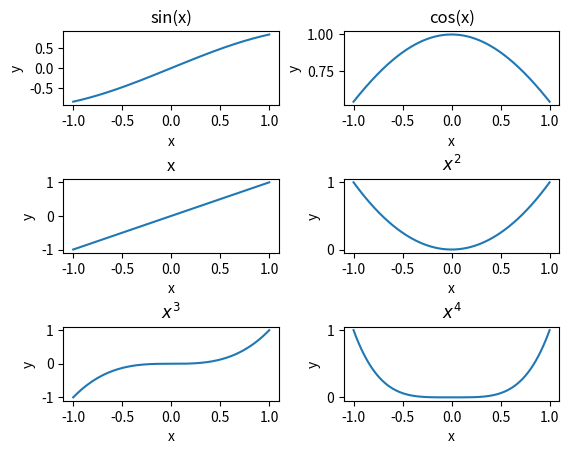

Reproduce this figure in Python.
import numpy as np
from numpy import cos,sin
import matplotlib.pyplot as plt

x = np.linspace(-1,1,300)

plt.subplot(321)
plt.plot(x,sin(x))
plt.title('sin(x)')
plt.xlabel('x')
plt.ylabel('y')

plt.subplot(322)
plt.plot(x,cos(x))
plt.title('cos(x)')
plt.xlabel('x')
plt.ylabel('y')

plt.subplot(323)
plt.plot(x,x**1)
plt.title('x')
plt.xlabel('x')
plt.ylabel('y')

plt.subplot(324)
plt.plot(x,x**2)
plt.title('$x^2$')
plt.xlabel('x')
plt.ylabel('y')

plt.subplot(325)
plt.plot(x,x**3)
plt.title('$x^3$')
plt.xlabel('x')
plt.ylabel('y')

plt.subplot(326)
plt.plot(x,x**4)
plt.title('$x^4$')
plt.xlabel('x')
plt.ylabel('y')

plt.subplots_adjust(hspace=1.0)
plt.subplots_adjust(wspace=0.3)
plt.show()
